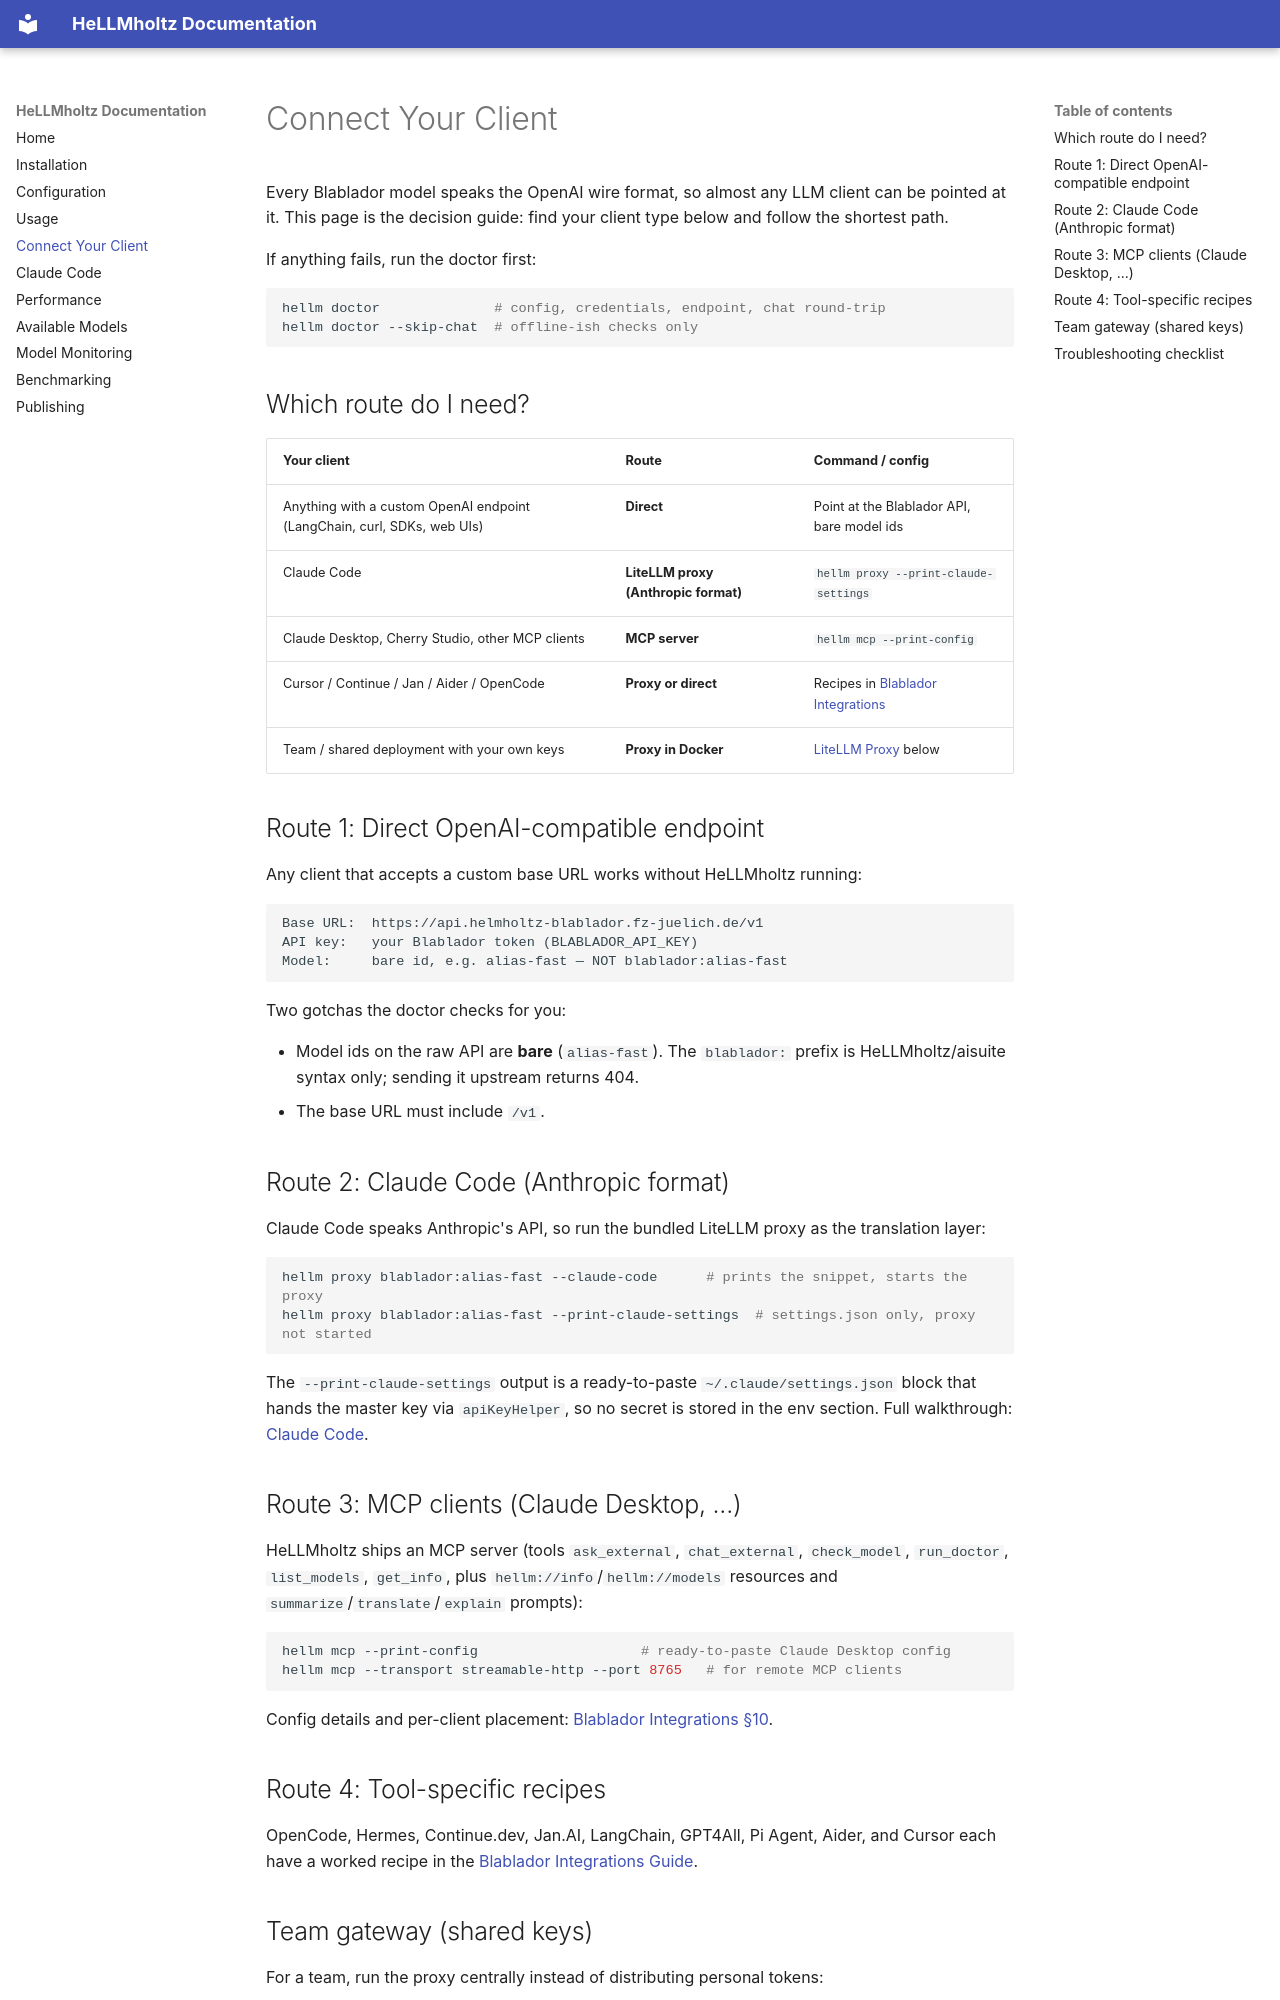

repository: JonasHeinickeBio/HeLLMholtz · page: connect-your-client/index.html · generator: mkdocs

# Connect Your Client

Every Blablador model speaks the OpenAI wire format, so almost any LLM client can be pointed at it. This page is the decision guide: find your client type below and follow the shortest path.

If anything fails, run the doctor first:

```bash
hellm doctor              # config, credentials, endpoint, chat round-trip
hellm doctor --skip-chat  # offline-ish checks only
```

## Which route do I need?

| Your client | Route | Command / config |
|---|---|---|
| Anything with a custom OpenAI endpoint (LangChain, curl, SDKs, web UIs) | **Direct** | Point at the Blablador API, bare model ids |
| Claude Code | **LiteLLM proxy (Anthropic format)** | `hellm proxy --print-claude-settings` |
| Claude Desktop, Cherry Studio, other MCP clients | **MCP server** | `hellm mcp --print-config` |
| Cursor / Continue / Jan / Aider / OpenCode | **Proxy or direct** | Recipes in [Blablador Integrations](blablador-integrations.md) |
| Team / shared deployment with your own keys | **Proxy in Docker** | [LiteLLM Proxy](#team-gateway-shared-keys) below |

## Route 1: Direct OpenAI-compatible endpoint

Any client that accepts a custom base URL works without HeLLMholtz running:

```
Base URL:  https://api.helmholtz-blablador.fz-juelich.de/v1
API key:   your Blablador token (BLABLADOR_API_KEY)
Model:     bare id, e.g. alias-fast — NOT blablador:alias-fast
```

Two gotchas the doctor checks for you:

- Model ids on the raw API are **bare** (`alias-fast`). The `blablador:` prefix is HeLLMholtz/aisuite syntax only; sending it upstream returns 404.
- The base URL must include `/v1`.

## Route 2: Claude Code (Anthropic format)

Claude Code speaks Anthropic's API, so run the bundled LiteLLM proxy as the translation layer:

```bash
hellm proxy blablador:alias-fast --claude-code      # prints the snippet, starts the proxy
hellm proxy blablador:alias-fast --print-claude-settings  # settings.json only, proxy not started
```

The `--print-claude-settings` output is a ready-to-paste `~/.claude/settings.json` block that hands the master key via `apiKeyHelper`, so no secret is stored in the env section. Full walkthrough: [Claude Code](claude-code.md).

## Route 3: MCP clients (Claude Desktop, ...)

HeLLMholtz ships an MCP server (tools `ask_external`, `chat_external`, `check_model`,
`run_doctor`, `list_models`, `get_info`, plus `hellm://info`/`hellm://models` resources and
`summarize`/`translate`/`explain` prompts):

```bash
hellm mcp --print-config                    # ready-to-paste Claude Desktop config
hellm mcp --transport streamable-http --port 8765   # for remote MCP clients
```

Config details and per-client placement: [Blablador Integrations §10](blablador-integrations.md#10-mcp-clients-claude-desktop-claude-code-cherry-studio).

## Route 4: Tool-specific recipes

OpenCode, Hermes, Continue.dev, Jan.AI, LangChain, GPT4All, Pi Agent, Aider, and Cursor each have a worked recipe in the [Blablador Integrations Guide](blablador-integrations.md).
